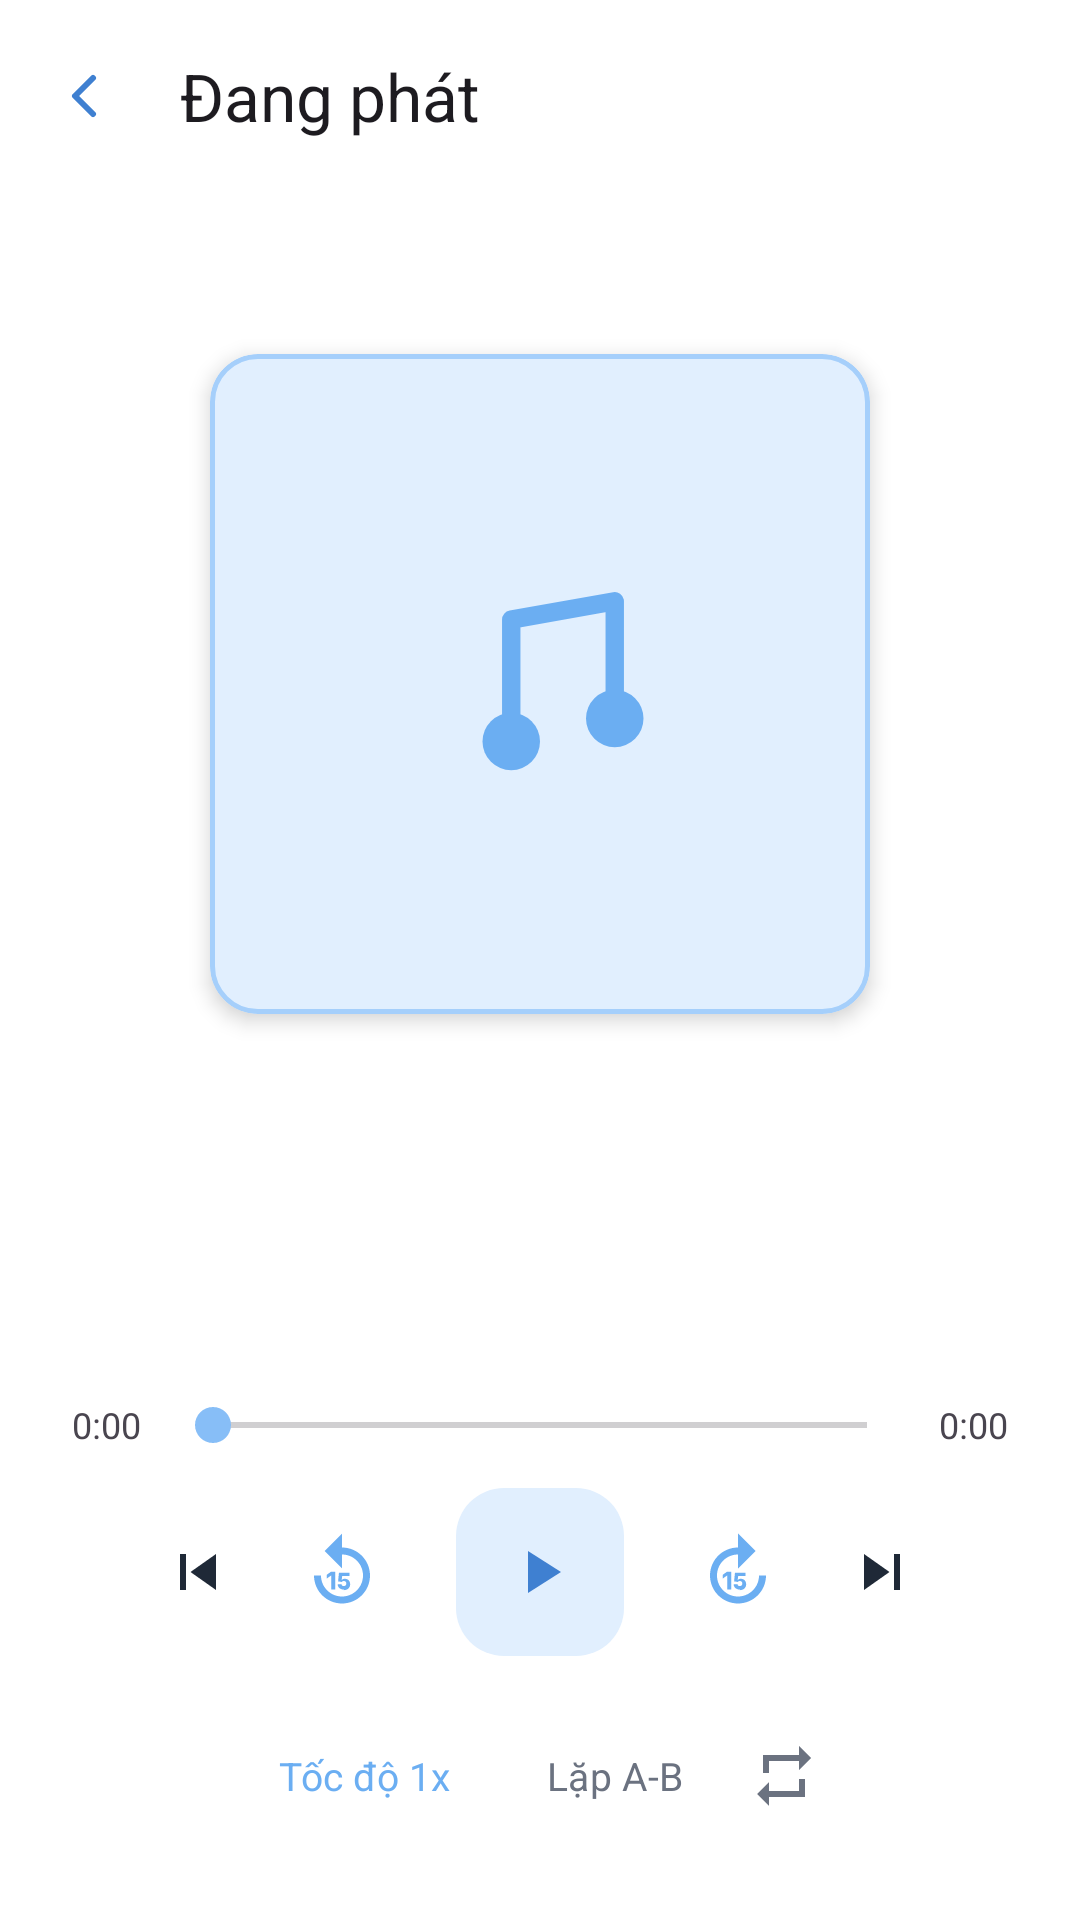

Android layout source for this screen:
<!-- AndroidManifest.xml: application theme Theme.MyFile -->
<!-- res/layout/activity_audio_player.xml -->
<?xml version="1.0" encoding="utf-8"?>
<LinearLayout xmlns:android="http://schemas.android.com/apk/res/android"
    xmlns:app="http://schemas.android.com/apk/res-auto"
    android:layout_width="match_parent"
    android:layout_height="match_parent"
    android:orientation="vertical">

    <com.google.android.material.appbar.MaterialToolbar
        android:id="@+id/toolbar"
        android:layout_width="match_parent"
        android:layout_height="?attr/actionBarSize"
        app:navigationIcon="@drawable/ic_back"
        app:title="@string/title_audio_player" />

    <LinearLayout
        android:layout_width="match_parent"
        android:layout_height="0dp"
        android:layout_weight="1"
        android:orientation="vertical"
        android:gravity="center"
        android:padding="32dp">

        <com.google.android.material.card.MaterialCardView
            android:layout_width="220dp"
            android:layout_height="220dp"
            app:cardCornerRadius="16dp"
            app:cardElevation="4dp"
            app:cardBackgroundColor="?attr/colorPrimaryContainer">

            <ImageView
                android:layout_width="match_parent"
                android:layout_height="match_parent"
                android:padding="48dp"
                android:src="@drawable/ic_cat_audio"
                app:tint="?attr/colorPrimary" />
        </com.google.android.material.card.MaterialCardView>

        <TextView
            android:id="@+id/tv_track_title"
            android:layout_width="match_parent"
            android:layout_height="wrap_content"
            android:layout_marginTop="28dp"
            android:gravity="center"
            android:ellipsize="middle"
            android:singleLine="true"
            android:textSize="18sp"
            android:textStyle="bold" />

        <TextView
            android:id="@+id/tv_playlist_position"
            android:layout_width="match_parent"
            android:layout_height="wrap_content"
            android:layout_marginTop="4dp"
            android:gravity="center"
            android:alpha="0.6"
            android:textSize="13sp" />

    </LinearLayout>

    <LinearLayout
        android:layout_width="match_parent"
        android:layout_height="wrap_content"
        android:orientation="vertical"
        android:paddingHorizontal="24dp"
        android:paddingBottom="24dp">

        <LinearLayout
            android:layout_width="match_parent"
            android:layout_height="wrap_content"
            android:orientation="horizontal"
            android:gravity="center_vertical">

            <TextView
                android:id="@+id/tv_position"
                android:layout_width="wrap_content"
                android:layout_height="wrap_content"
                android:textSize="12sp"
                android:text="0:00" />

            <SeekBar
                android:id="@+id/seek_bar"
                android:layout_width="0dp"
                android:layout_height="wrap_content"
                android:layout_weight="1"
                android:layout_marginHorizontal="8dp" />

            <TextView
                android:id="@+id/tv_duration"
                android:layout_width="wrap_content"
                android:layout_height="wrap_content"
                android:textSize="12sp"
                android:text="0:00" />
        </LinearLayout>

        <LinearLayout
            android:layout_width="match_parent"
            android:layout_height="wrap_content"
            android:orientation="horizontal"
            android:gravity="center"
            android:layout_marginTop="12dp">

            <ImageButton
                android:id="@+id/btn_previous"
                android:layout_width="44dp"
                android:layout_height="44dp"
                android:background="?attr/selectableItemBackgroundBorderless"
                android:src="@drawable/ic_skip_previous"
                android:contentDescription="@string/audio_previous" />

            <ImageButton
                android:id="@+id/btn_rewind_10"
                android:layout_width="44dp"
                android:layout_height="44dp"
                android:layout_marginStart="4dp"
                android:padding="6dp"
                android:background="?attr/selectableItemBackgroundBorderless"
                android:src="@drawable/ic_replay_15"
                app:tint="?attr/colorPrimary"
                android:contentDescription="@string/audio_rewind_10" />

            <com.google.android.material.floatingactionbutton.FloatingActionButton
                android:id="@+id/btn_play_pause"
                android:layout_width="wrap_content"
                android:layout_height="wrap_content"
                android:layout_marginHorizontal="16dp"
                android:src="@drawable/ic_play"
                app:elevation="0dp"
                app:pressedTranslationZ="0dp"
                app:hoveredFocusedTranslationZ="0dp"
                android:contentDescription="@string/audio_play_pause" />

            <ImageButton
                android:id="@+id/btn_forward_10"
                android:layout_width="44dp"
                android:layout_height="44dp"
                android:layout_marginEnd="4dp"
                android:padding="6dp"
                android:background="?attr/selectableItemBackgroundBorderless"
                android:src="@drawable/ic_forward_15"
                app:tint="?attr/colorPrimary"
                android:contentDescription="@string/audio_forward_10" />

            <ImageButton
                android:id="@+id/btn_next"
                android:layout_width="44dp"
                android:layout_height="44dp"
                android:background="?attr/selectableItemBackgroundBorderless"
                android:src="@drawable/ic_skip_next"
                android:contentDescription="@string/audio_next" />
        </LinearLayout>

        <LinearLayout
            android:layout_width="match_parent"
            android:layout_height="wrap_content"
            android:orientation="horizontal"
            android:gravity="center"
            android:layout_marginTop="16dp">

            <com.google.android.material.button.MaterialButton
                android:id="@+id/btn_speed"
                style="@style/Widget.Material3.Button.TextButton"
                android:layout_width="wrap_content"
                android:layout_height="wrap_content"
                android:text="@string/audio_speed_1x"
                android:textColor="?attr/colorPrimary"
                android:textSize="13sp"
                android:minWidth="0dp"
                android:insetTop="0dp"
                android:insetBottom="0dp" />

            <com.google.android.material.button.MaterialButton
                android:id="@+id/btn_repeat_ab"
                style="@style/Widget.Material3.Button.TextButton"
                android:layout_width="wrap_content"
                android:layout_height="wrap_content"
                android:layout_marginStart="8dp"
                android:text="@string/audio_repeat_ab"
                android:textColor="@color/text_secondary"
                android:textSize="13sp"
                android:minWidth="0dp"
                android:insetTop="0dp"
                android:insetBottom="0dp" />

            <ImageButton
                android:id="@+id/btn_repeat_track"
                android:layout_width="36dp"
                android:layout_height="36dp"
                android:layout_marginStart="4dp"
                android:padding="6dp"
                android:background="?attr/selectableItemBackgroundBorderless"
                android:src="@drawable/ic_repeat"
                app:tint="@color/text_secondary"
                android:contentDescription="@string/audio_repeat_track" />

        </LinearLayout>
    </LinearLayout>

</LinearLayout>
<!-- resources referenced by this layout -->
<resources>
  <color name="text_secondary">#6B7280</color>
  <!-- drawable ic_back (drawable) -->
  <vector xmlns:android="http://schemas.android.com/apk/res/android"
      android:width="24dp" android:height="24dp"
      android:viewportWidth="24" android:viewportHeight="24">
      <path
          android:fillColor="#00000000"
          android:strokeColor="#3F80D1"
          android:strokeWidth="2"
          android:strokeLineCap="round"
          android:strokeLineJoin="round"
          android:pathData="M15,18l-6,-6 6,-6"/>
  </vector>
  <!-- drawable ic_play (drawable) -->
  <vector xmlns:android="http://schemas.android.com/apk/res/android"
      android:width="24dp" android:height="24dp"
      android:viewportWidth="24" android:viewportHeight="24">
      <path android:fillColor="#FFFFFF" android:pathData="M8,5v14l11,-7Z"/>
  </vector>
  <!-- drawable ic_repeat (drawable) -->
  <vector xmlns:android="http://schemas.android.com/apk/res/android"
      android:width="24dp" android:height="24dp"
      android:viewportWidth="24" android:viewportHeight="24">
      <path android:fillColor="#FFFFFF" android:pathData="M7,7h10v3l4,-4 -4,-4v3H5v6h2V7Zm10,10H7v-3l-4,4 4,4v-3h12v-6h-2v4Z"/>
  </vector>
  <!-- drawable ic_skip_next (drawable) -->
  <vector xmlns:android="http://schemas.android.com/apk/res/android"
      android:width="24dp"
      android:height="24dp"
      android:viewportWidth="24"
      android:viewportHeight="24">
      <path
          android:fillColor="?attr/colorOnSurface"
          android:pathData="M6,18l8.5,-6L6,6v12zM16,6v12h2L18,6h-2z"/>
  </vector>
  <!-- drawable ic_skip_previous (drawable) -->
  <vector xmlns:android="http://schemas.android.com/apk/res/android"
      android:width="24dp"
      android:height="24dp"
      android:viewportWidth="24"
      android:viewportHeight="24">
      <path
          android:fillColor="?attr/colorOnSurface"
          android:pathData="M6,6h2v12L6,18L6,6zM9.5,12l8.5,6L18,6z"/>
  </vector>
  <string name="audio_forward_10">Tua tới 10 giây</string>
  <string name="audio_next">Bài tiếp theo</string>
  <string name="audio_play_pause">Phát/Tạm dừng</string>
  <string name="audio_previous">Bài trước</string>
  <string name="audio_repeat_ab">Lặp A-B</string>
  <string name="audio_repeat_track">Lặp lại bài này</string>
  <string name="audio_rewind_10">Tua lùi 10 giây</string>
  <string name="audio_speed_1x">Tốc độ 1x</string>
  <string name="title_audio_player">Đang phát</string>
  <color name="primary">@color/pastel_blue_500</color>
  <color name="on_primary">#FFFFFF</color>
  <color name="pastel_blue_100">#E1EFFE</color>
  <color name="primary_dark">@color/pastel_blue_700</color>
  <color name="pastel_blue_400">#87BEF7</color>
  <color name="surface">#FFFFFF</color>
  <color name="text_primary">#1F2937</color>
  <color name="background">#FFFFFF</color>
  <color name="outline">@color/pastel_blue_300</color>
  <style name="App.CardView" parent="Widget.Material3.CardView.Elevated">
          <item name="cardBackgroundColor">@color/surface</item>
          <item name="strokeColor">@color/outline</item>
          <item name="strokeWidth">1.5dp</item>
          <item name="cardCornerRadius">16dp</item>
          <item name="cardElevation">0dp</item>
          <item name="contentPadding">16dp</item>
      </style>
  <color name="pastel_blue_500">#6BAEF2</color>
  <color name="pastel_blue_700">#3F80D1</color>
  <color name="pastel_blue_300">#A5CFFB</color>
</resources>
